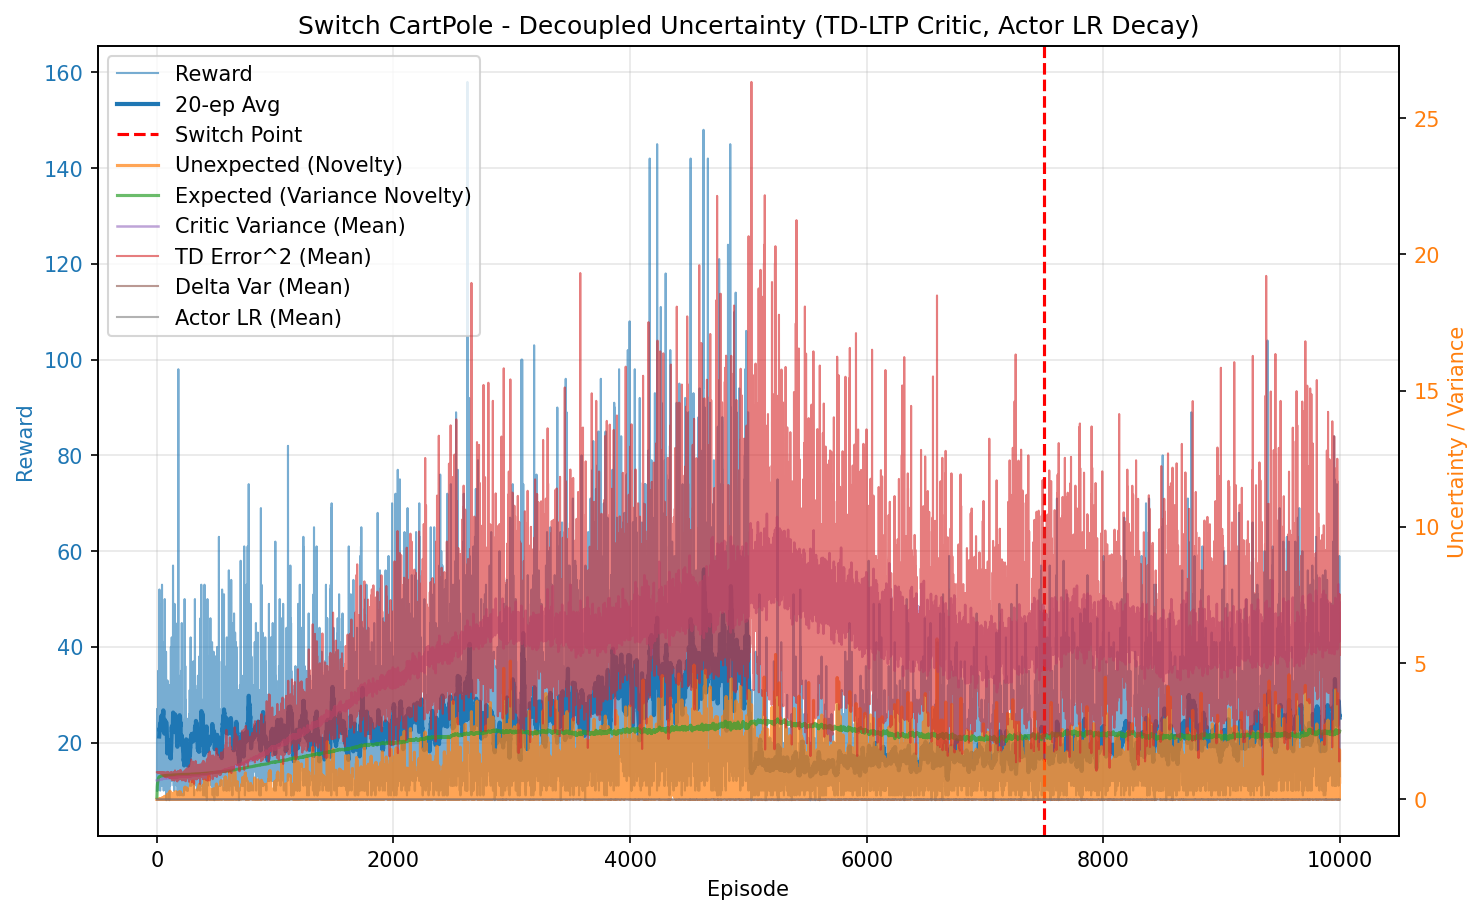

Source data for this figure (header and first rows):
episode, reward, unexpected_uncertainty, expected_uncertainty, mean_variance, mean_td_error_sq, mean_delta_var, mean_actor_lr, mean_abs_td
0, 10.0, 1.6021719614102046e-05, 0.07963, 0.6936, 0.9982, 2.8000750616924675e-05, 5.000000000000001e-05, 0.9991
1, 27.0, 0.000102, 0.2588, 0.6945, 0.999, 2.7909775712589357e-05, 4.999999999999999e-05, 0.9995
2, 21.0, 9.407956925779868e-07, 0.3683, 0.696, 0.9978, 2.753393060583303e-05, 5.000000000000001e-05, 0.9989
3, 27.0, 6.289475323988507e-05, 0.4792, 0.6972, 0.9976, 2.7297237193868496e-05, 4.999999999999999e-05, 0.9988
4, 26.0, 0.001664, 0.5612, 0.6988, 0.9978, 2.7041050187565435e-05, 4.999999999999999e-05, 0.9989
5, 10.0, 0.0001787, 0.5876, 0.7001, 0.9878, 2.5926468267418766e-05, 5.000000000000002e-05, 0.9938
6, 11.0, 1.53517014118266e-05, 0.6136, 0.7, 0.9893, 2.608034961744775e-05, 5.000000000000003e-05, 0.9946
7, 11.0, 1.318701110035046e-06, 0.637, 0.7003, 0.9882, 2.5918749838011376e-05, 5.000000000000003e-05, 0.994
8, 20.0, 1.5203588679083267e-08, 0.6736, 0.7025, 0.9902, 2.571411530993856e-05, 5.0000000000000036e-05, 0.995
9, 17.0, 0.0002281, 0.6995, 0.703, 0.9934, 2.5945180952355445e-05, 5.000000000000003e-05, 0.9965
10, 35.0, 8.257942883693325e-05, 0.7411, 0.7051, 0.9928, 2.550168456170741e-05, 5.0000000000000124e-05, 0.9963
11, 18.0, 1.4876187397539257e-06, 0.7574, 0.7055, 0.984, 2.470898871910929e-05, 5.000000000000013e-05, 0.9918
12, 11.0, 1.27785476723197e-07, 0.7661, 0.7067, 0.9814, 2.4298152060199064e-05, 5.000000000000017e-05, 0.9904
13, 18.0, 0.0004853, 0.7785, 0.7074, 0.9947, 2.5354427360636752e-05, 5.000000000000016e-05, 0.997
14, 16.0, 1.3659815063736699e-05, 0.788, 0.7091, 0.9788, 2.368324209170842e-05, 5.000000000000022e-05, 0.989
15, 27.0, 0.0004798, 0.8009, 0.7097, 0.9912, 2.4672834486941154e-05, 5.0000000000000273e-05, 0.9953
16, 31.0, 0.00389, 0.8123, 0.7118, 0.9898, 2.4166150361999072e-05, 5.00000000000003e-05, 0.9946
17, 25.0, 0.002614, 0.8197, 0.7145, 0.9851, 2.348860377205398e-05, 5.000000000000033e-05, 0.9918
18, 34.0, 0.0007247, 0.8275, 0.717, 0.9813, 2.2695211598879483e-05, 5.0000000000000334e-05, 0.99
19, 31.0, 0.01192, 0.8325, 0.7162, 0.9882, 2.3452044586844804e-05, 5.000000000000036e-05, 0.9935
20, 16.0, 0.0003356, 0.8347, 0.7174, 0.966, 2.1445924779669176e-05, 5.0000000000000375e-05, 0.9821
21, 52.0, 0.0138, 0.8401, 0.7194, 0.9908, 2.3142718728376432e-05, 5.000000000000041e-05, 0.9948
22, 24.0, 0.0008892, 0.8423, 0.723, 0.9751, 2.1396565453126698e-05, 5.000000000000037e-05, 0.9865
23, 17.0, 0.01017, 0.8433, 0.7207, 0.9965, 2.3520646253380828e-05, 5.000000000000045e-05, 0.9973
24, 25.0, 0.004511, 0.845, 0.7241, 0.9739, 2.141048924237658e-05, 5.000000000000043e-05, 0.9855
25, 15.0, 0.0001587, 0.8458, 0.7243, 0.9662, 2.0700196980164657e-05, 5.000000000000045e-05, 0.9815
26, 33.0, 1.0058917603638794e-07, 0.8476, 0.7265, 0.9698, 2.0493099977316057e-05, 5.000000000000041e-05, 0.9838
27, 10.0, 1.0800680535196835e-08, 0.8479, 0.7232, 0.9631, 2.0840254741130903e-05, 5.000000000000044e-05, 0.9794
28, 10.0, 1.1597142418303557e-09, 0.8482, 0.7252, 0.9667, 2.077267854744914e-05, 5.000000000000044e-05, 0.9813
29, 34.0, 0.02092, 0.8498, 0.7291, 0.9882, 2.1991118851375342e-05, 5.00000000000004e-05, 0.9922
30, 18.0, 0.009988, 0.8506, 0.73, 0.98, 2.1036281270405445e-05, 5.000000000000045e-05, 0.9882
31, 15.0, 0.0003514, 0.8512, 0.731, 0.9506, 1.886358991653808e-05, 5.000000000000045e-05, 0.9728
32, 22.0, 0.00569, 0.852, 0.7319, 0.968, 1.981971680484241e-05, 5.0000000000000436e-05, 0.9822
33, 33.0, 0.01683, 0.8535, 0.7348, 0.9845, 2.073188187970807e-05, 5.000000000000041e-05, 0.9904
34, 21.0, 0.003853, 0.8538, 0.7317, 0.9734, 2.0404021126267476e-05, 5.000000000000046e-05, 0.9845
35, 44.0, 0.02154, 0.8544, 0.7321, 0.9872, 2.0939696362783037e-05, 5.000000000000052e-05, 0.9926
36, 20.0, 0.001209, 0.8551, 0.737, 0.9659, 1.948937943679773e-05, 5.0000000000000456e-05, 0.9799
37, 28.0, 4.569380049213516e-05, 0.856, 0.7375, 0.9713, 1.9299291780973626e-05, 5.000000000000049e-05, 0.9837
38, 19.0, 0.001217, 0.8565, 0.7383, 0.9587, 1.8372783589799983e-05, 5.0000000000000484e-05, 0.977
39, 11.0, 0.007928, 0.8566, 0.7361, 0.9757, 2.0618579265364284e-05, 5.0000000000000524e-05, 0.9839
40, 19.0, 0.006156, 0.8572, 0.7394, 0.975, 1.9870605644187418e-05, 5.0000000000000544e-05, 0.9841
41, 49.0, 0.01179, 0.8587, 0.742, 0.9967, 2.088267979984638e-05, 5.000000000000056e-05, 0.9959
42, 16.0, 0.0003319, 0.8595, 0.7461, 0.9148, 1.4755318963287654e-05, 5.000000000000054e-05, 0.953
43, 53.0, 0.0107, 0.8607, 0.744, 0.9713, 1.8405209109282635e-05, 5.000000000000056e-05, 0.9836
44, 21.0, 0.0005594, 0.8616, 0.7495, 0.9595, 1.76151431830665e-05, 5.0000000000000544e-05, 0.9754
45, 26.0, 0.05808, 0.8625, 0.7492, 0.9993, 2.079694077995168e-05, 5.000000000000055e-05, 0.995
46, 15.0, 0.002044, 0.8627, 0.7467, 0.9347, 1.595335578581597e-05, 5.000000000000054e-05, 0.9628
47, 15.0, 7.190031072581725e-05, 0.8629, 0.7471, 0.9538, 1.818054727502215e-05, 5.000000000000054e-05, 0.9709
48, 41.0, 0.01416, 0.8649, 0.7554, 0.953, 1.6722752662311356e-05, 5.000000000000055e-05, 0.9717
49, 27.0, 0.05578, 0.8655, 0.7528, 1.003, 2.0714974039100572e-05, 5.000000000000055e-05, 0.9957
50, 18.0, 0.001005, 0.8656, 0.7505, 0.9226, 1.4774237137543978e-05, 5.000000000000054e-05, 0.9563
51, 20.0, 1.1584509148597445e-05, 0.8663, 0.7558, 0.9494, 1.6560033046140637e-05, 5.0000000000000544e-05, 0.9689
52, 21.0, 0.001411, 0.8669, 0.7566, 0.9561, 1.7402966126018373e-05, 5.0000000000000544e-05, 0.9707
53, 34.0, 0.009514, 0.8681, 0.7591, 0.9583, 1.602513183135531e-05, 5.000000000000055e-05, 0.9751
54, 38.0, 0.0391, 0.869, 0.7589, 0.97, 1.7206414139062027e-05, 5.000000000000055e-05, 0.9802
55, 11.0, 0.003358, 0.8691, 0.7584, 0.8812, 1.2951188253127588e-05, 5.000000000000057e-05, 0.9282
56, 16.0, 9.453056454715794e-05, 0.8693, 0.7574, 0.9182, 1.4285872104677865e-05, 5.000000000000057e-05, 0.9506
57, 10.0, 1.0150142080061516e-05, 0.8693, 0.7569, 0.8605, 1.0963893776050354e-05, 5.000000000000058e-05, 0.9193
58, 12.0, 6.975124525378824e-07, 0.8695, 0.759, 0.9155, 1.4322486080697241e-05, 5.000000000000057e-05, 0.9481
59, 15.0, 0.009745, 0.8697, 0.7577, 0.9677, 1.8160369708533745e-05, 5.000000000000057e-05, 0.9731
... 9,940 more rows
